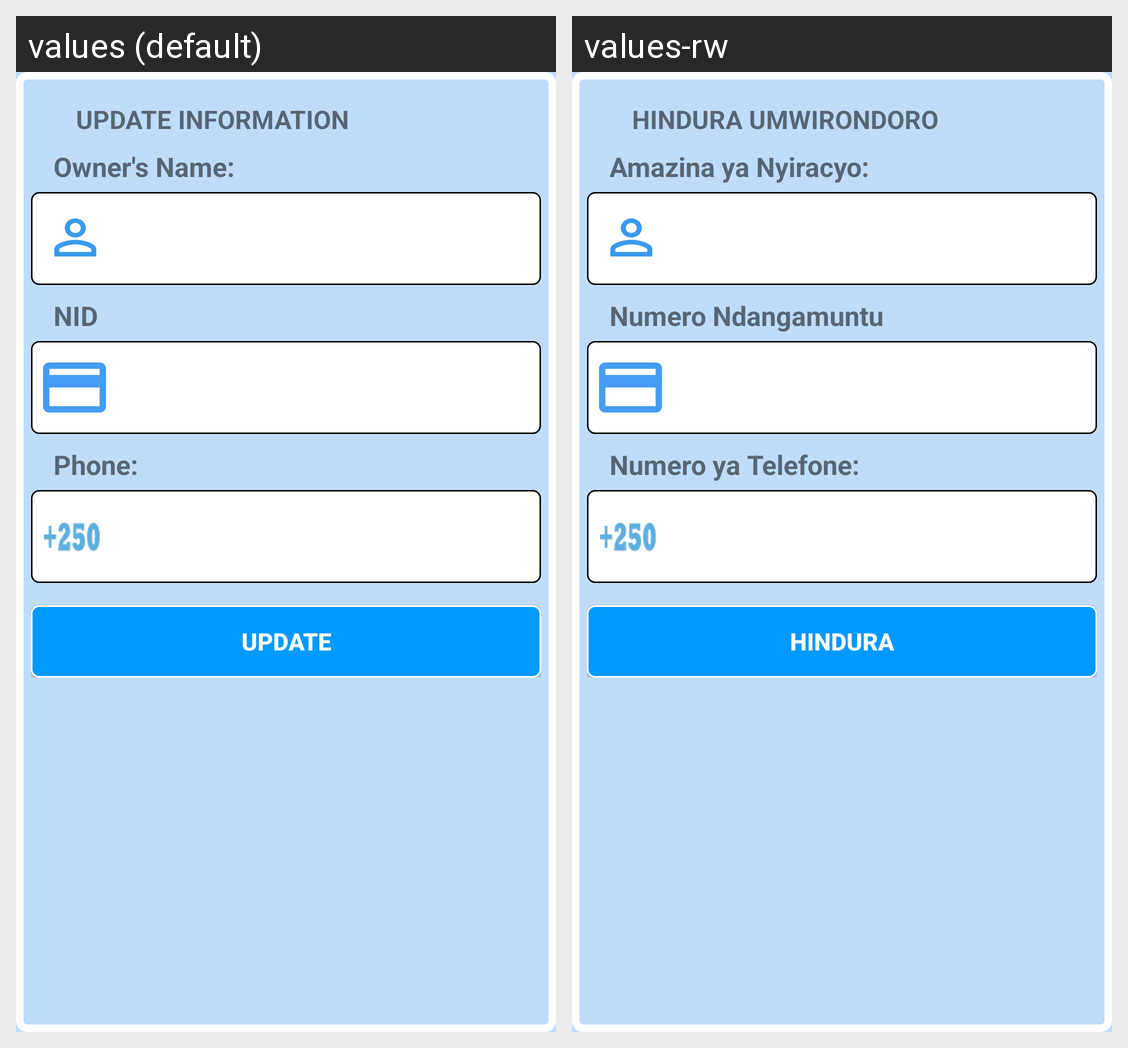

For this localized Android screen grid, give each drawn string resource with its value in every locale shown.
Android screen res/layout/update_citizens.xml rendered under 2 locales, left to right: values (default), values-rw. Device: Nexus 5 (rendered at 1080×1920; each locale shown at half size, 540×960, under a caption strip naming it); theme AppTheme.
Strings drawn on this screen, with the default value and each locale's value (text and hints the layout hard-codes, and strings that could not be matched under every locale, appear in the picture but are not listed):

updateCitizenHeader
  values: UPDATE INFORMATION
  values-rw: HINDURA UMWIRONDORO

owner
  values: Owner's Name:
  values-rw: Amazina ya Nyiracyo:

nid
  values: NID
  values-rw: Numero Ndangamuntu

officetel
  values: Phone:
  values-rw: Numero ya Telefone:

btnupdate
  values: UPDATE
  values-rw: HINDURA
